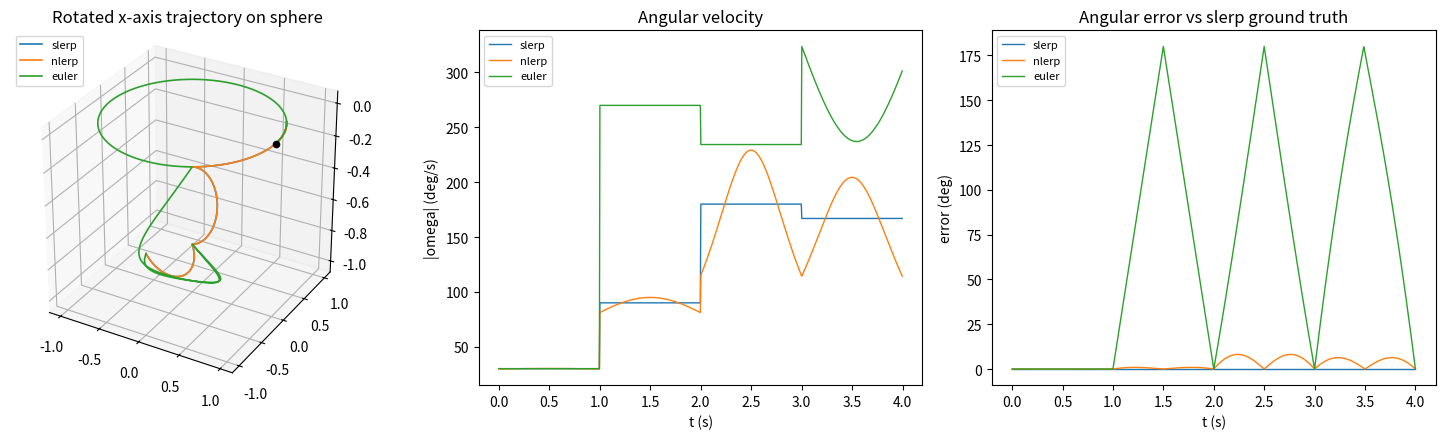

Here is the Python script that generated this plot: (Note: this script raises an exception after producing the figure.)
"""Quaternion slerp / nlerp / Euler-angle keyframe interpolation comparison.

- Interpolates keyframe rotations with three methods.
- Verifies shortest-path behaviour for segments with >180 deg rotation.
- Outputs rotation trajectories, angular velocities and per-method
  angular error against the geodesic ground truth (slerp).
"""
import numpy as np
import matplotlib

matplotlib.use("Agg")
import matplotlib.pyplot as plt


# ---------- quaternion helpers (w, x, y, z) ----------
def q_normalize(q):
    return q / np.linalg.norm(q)


def q_mul(a, b):
    aw, ax, ay, az = a
    bw, bx, by, bz = b
    return np.array([
        aw * bw - ax * bx - ay * by - az * bz,
        aw * bx + ax * bw + ay * bz - az * by,
        aw * by - ax * bz + ay * bw + az * bx,
        aw * bz + ax * by - ay * bx + az * bw,
    ])


def q_conj(q):
    return np.array([q[0], -q[1], -q[2], -q[3]])


def q_from_axis_angle(axis, angle):
    axis = np.asarray(axis, float)
    axis /= np.linalg.norm(axis)
    return np.array([np.cos(angle / 2), *(np.sin(angle / 2) * axis)])


def q_to_rotmat(q):
    w, x, y, z = q_normalize(q)
    return np.array([
        [1 - 2 * (y * y + z * z), 2 * (x * y - w * z), 2 * (x * z + w * y)],
        [2 * (x * y + w * z), 1 - 2 * (x * x + z * z), 2 * (y * z - w * x)],
        [2 * (x * z - w * y), 2 * (y * z + w * x), 1 - 2 * (x * x + y * y)],
    ])


def q_angle_between(a, b):
    """Geodesic angle (rad) on SO(3), hemisphere-aware."""
    d = abs(float(np.dot(q_normalize(a), q_normalize(b))))
    return 2 * np.arccos(min(1.0, d))


def q_hemisphere(q0, q1):
    """Flip q1 sign so both lie on the same hemisphere (shortest path)."""
    return q1 if np.dot(q0, q1) >= 0 else -q1


def slerp(q0, q1, t):
    q1 = q_hemisphere(q0, q1)
    d = min(1.0, float(np.dot(q0, q1)))
    theta = np.arccos(d)
    if theta < 1e-8:
        return q_normalize(q0 + t * (q1 - q0))
    s = np.sin(theta)
    return q_normalize((np.sin((1 - t) * theta) * q0 + np.sin(t * theta) * q1) / s)


def nlerp(q0, q1, t):
    q1 = q_hemisphere(q0, q1)
    return q_normalize((1 - t) * q0 + t * q1)


# ---------- Euler (ZYX) helpers ----------
def quat_to_euler(q):
    w, x, y, z = q_normalize(q)
    sinr = 2 * (w * x + y * z)
    cosr = 1 - 2 * (x * x + y * y)
    roll = np.arctan2(sinr, cosr)
    sinp = 2 * (w * y - z * x)
    pitch = np.copysign(np.pi / 2, sinp) if abs(sinp) >= 1 else np.arcsin(sinp)
    siny = 2 * (w * z + x * y)
    cosy = 1 - 2 * (y * y + z * z)
    yaw = np.arctan2(siny, cosy)
    return np.array([roll, pitch, yaw])


def euler_to_quat(e):
    roll, pitch, yaw = e
    cr, sr = np.cos(roll / 2), np.sin(roll / 2)
    cp, sp = np.cos(pitch / 2), np.sin(pitch / 2)
    cy, sy = np.cos(yaw / 2), np.sin(yaw / 2)
    return q_normalize(np.array([
        cr * cp * cy + sr * sp * sy,
        sr * cp * cy - cr * sp * sy,
        cr * sp * cy + sr * cp * sy,
        cr * cp * sy - sr * sp * cy,
    ]))


def euler_lerp(e0, e1, t):
    """Naive lerp of the *authored* Euler angles (no unwrapping)."""
    return euler_to_quat((1 - t) * e0 + t * e1)


# ---------- keyframes ----------
# Each keyframe stores the authored Euler angles (deg, ZYX) and the
# equivalent quaternion.  Quaternion interpolation uses the quaternion,
# Euler interpolation lerps the authored angles directly (as a naive
# animation system would), which is what exposes the long-way problem.
def build_keyframes():
    d = np.deg2rad
    authored_euler = [
        (0.0, 0.0, 0.0),
        (0.0, 0.0, 30.0),
        (0.0, 0.0, 300.0),    # 270 deg away as authored -> tests shortest path
        (0.0, 150.0, 120.0),  # large-angle keyframe
        (350.0, 40.0, 260.0), # large-angle keyframe
    ]
    times = [float(i) for i in range(len(authored_euler))]
    keys = []
    for e in authored_euler:
        e_rad = d(np.array(e))
        keys.append({"euler": e_rad, "q": euler_to_quat(e_rad)})
    return times, keys


def raw_relative_angle(q0, q1):
    """Rotation angle (deg) WITHOUT hemisphere fix; in [0, 360]."""
    d = float(np.dot(q_normalize(q0), q_normalize(q1)))
    return np.rad2deg(2 * np.arccos(np.clip(d, -1.0, 1.0)))


def interp(method, k0, k1, u):
    if method == "euler":
        return euler_lerp(k0["euler"], k1["euler"], u)
    fn = slerp if method == "slerp" else nlerp
    return fn(k0["q"], k1["q"], u)


METHODS = ("slerp", "nlerp", "euler")


def segment_relative_angles(times, keys):
    print("== Keyframe segments (relative rotation) ==")
    for i in range(len(times) - 1):
        raw = raw_relative_angle(keys[i]["q"], keys[i + 1]["q"])
        short = min(raw, 360.0 - raw)
        tag = "  <-- >180 deg, shortest path flips hemisphere" if raw > 180 else ""
        print(f"  seg {i}: t=[{times[i]:.0f},{times[i+1]:.0f}]  "
              f"raw = {raw:7.2f} deg, shortest = {short:7.2f} deg{tag}")


def sample_trajectory(times, keys, method, n_per_seg=200):
    ts, qs = [], []
    for i in range(len(times) - 1):
        t0, t1 = times[i], times[i + 1]
        seg_t = np.linspace(t0, t1, n_per_seg, endpoint=(i == len(times) - 2))
        for t in seg_t:
            u = (t - t0) / (t1 - t0)
            ts.append(t)
            qs.append(interp(method, keys[i], keys[i + 1], u))
    return np.array(ts), np.array(qs)


def angular_velocity(ts, qs):
    """|omega| (rad/s) from finite differences of the quaternion path."""
    omega = []
    for k in range(len(ts) - 1):
        dq = q_mul(q_conj(qs[k]), qs[k + 1])
        dq = q_hemisphere(np.array([1.0, 0, 0, 0]), dq)
        ang = 2 * np.arccos(min(1.0, abs(dq[0])))
        omega.append(ang / (ts[k + 1] - ts[k]))
    return np.array(omega)


def verify_shortest_path(times, keys):
    print("\n== Shortest-path verification (segments with raw rotation >180 deg) ==")
    ok_all = True
    found = False
    for i in range(len(times) - 1):
        k0, k1 = keys[i], keys[i + 1]
        raw = raw_relative_angle(k0["q"], k1["q"])
        if raw <= 180.0:
            continue
        found = True
        short_arc = 360.0 - raw
        us = np.linspace(0, 1, 1001)
        for name in METHODS:
            path = [interp(name, k0, k1, u) for u in us]
            dev = [np.rad2deg(q_angle_between(k0["q"], q)) for q in path]
            swept = sum(np.rad2deg(q_angle_between(path[k], path[k + 1]))
                        for k in range(len(path) - 1))
            if name == "euler":
                tag = ("LONG WAY (no hemisphere fix)"
                       if swept > short_arc + 1e-3 else "short")
                print(f"  seg {i} (raw {raw:5.1f} deg) {name:6s}: "
                      f"swept = {swept:6.2f} deg -> {tag}")
                continue
            ok = max(dev) <= short_arc + 1e-6 and swept <= short_arc + 1e-3
            ok_all &= ok
            print(f"  seg {i} (raw {raw:5.1f} deg) {name:6s}: max deviation "
                  f"from start = {max(dev):6.2f} deg, swept = {swept:6.2f} deg "
                  f"(short arc = {short_arc:5.1f} deg) -> "
                  f"{'SHORTEST OK, no detour' if ok else 'FAIL'}")
    if not found:
        print("  (no >180 deg segment found)")
        ok_all = False
    print(f"  shortest-path check: {'PASS' if ok_all else 'FAIL'}")
    return ok_all


def angular_errors(times, keys):
    """Angular error of each method vs geodesic ground truth (slerp)."""
    print("\n== Angular error vs geodesic ground truth (slerp) ==")
    print(f"  {'segment':<8}{'method':<8}{'max err (deg)':>14}{'mean err (deg)':>15}")
    summary = {}
    for i in range(len(times) - 1):
        k0, k1 = keys[i], keys[i + 1]
        us = np.linspace(0, 1, 201)[1:-1]
        truth = [slerp(k0["q"], k1["q"], u) for u in us]
        for name in METHODS:
            errs = [np.rad2deg(q_angle_between(interp(name, k0, k1, u), g))
                    for u, g in zip(us, truth)]
            summary.setdefault(name, []).extend(errs)
            print(f"  seg {i:<4d}{name:<8}{max(errs):>14.4f}{np.mean(errs):>15.4f}")
    print("\n  Overall (all segments, comparable metric: geodesic angle to slerp):")
    for name, errs in summary.items():
        print(f"  {name:<8} max = {max(errs):8.4f} deg   "
              f"mean = {np.mean(errs):8.4f} deg")
    return summary


def make_plots(times, keys):
    fig = plt.figure(figsize=(15, 4.5))
    ax3d = fig.add_subplot(131, projection="3d")
    v0 = np.array([1.0, 0.0, 0.0])
    colors = {"slerp": "tab:blue", "nlerp": "tab:orange", "euler": "tab:green"}
    sampled = {}
    for name in METHODS:
        ts, qs = sample_trajectory(times, keys, name)
        sampled[name] = (ts, qs)
        pts = np.array([q_to_rotmat(q) @ v0 for q in qs])
        ax3d.plot(*pts.T, color=colors[name], label=name, lw=1.2)
    ax3d.scatter(*v0, color="k", s=20)
    ax3d.set_title("Rotated x-axis trajectory on sphere")
    ax3d.legend(loc="upper left", fontsize=8)
    ax3d.set_box_aspect((1, 1, 1))

    axw = fig.add_subplot(132)
    for name, (ts, qs) in sampled.items():
        om = angular_velocity(ts, qs)
        axw.plot(0.5 * (ts[:-1] + ts[1:]), np.rad2deg(om),
                 color=colors[name], label=name, lw=1.0)
    axw.set_xlabel("t (s)")
    axw.set_ylabel("|omega| (deg/s)")
    axw.set_title("Angular velocity")
    axw.legend(fontsize=8)

    axe = fig.add_subplot(133)
    qg = sampled["slerp"][1]
    for name, (ts, qs) in sampled.items():
        errs = [np.rad2deg(q_angle_between(a, b)) for a, b in zip(qs, qg)]
        axe.plot(ts, errs, color=colors[name], label=name, lw=1.0)
    axe.set_xlabel("t (s)")
    axe.set_ylabel("error (deg)")
    axe.set_title("Angular error vs slerp ground truth")
    axe.legend(fontsize=8)

    fig.tight_layout()
    fig.savefig("artifacts/rotation_trajectory.png", dpi=150)
    print("\nfigure saved: artifacts/rotation_trajectory.png")


def main():
    times, keys = build_keyframes()
    segment_relative_angles(times, keys)
    ok = verify_shortest_path(times, keys)
    angular_errors(times, keys)
    make_plots(times, keys)
    if not ok:
        raise SystemExit("shortest-path verification failed")


if __name__ == "__main__":
    main()
